Run: headless pygame with SDL's dummy video driver; simulated clock (each Clock.tick advances the game by its frame time, no real sleeping); random seed 0; keys injected as events and as key.get_pressed() state; no mouse input.
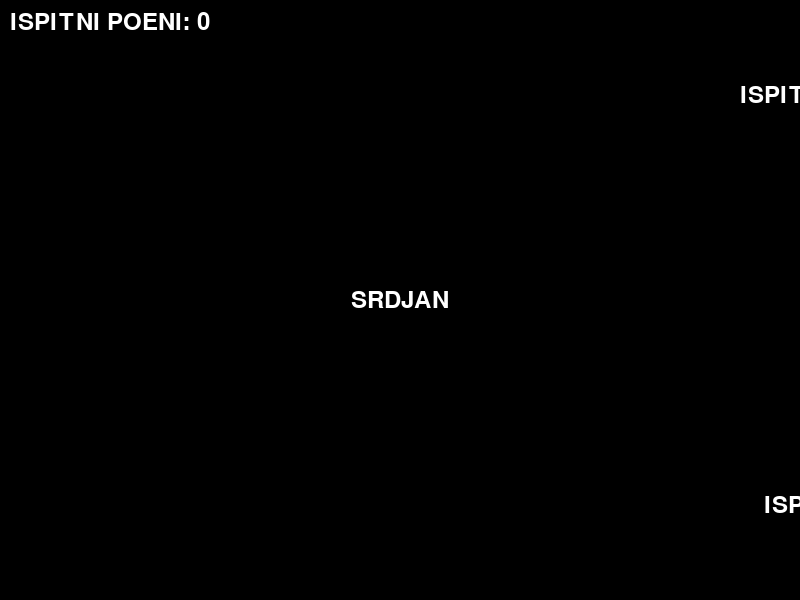
Frame 1 of 4 · flips 1–60 · no input
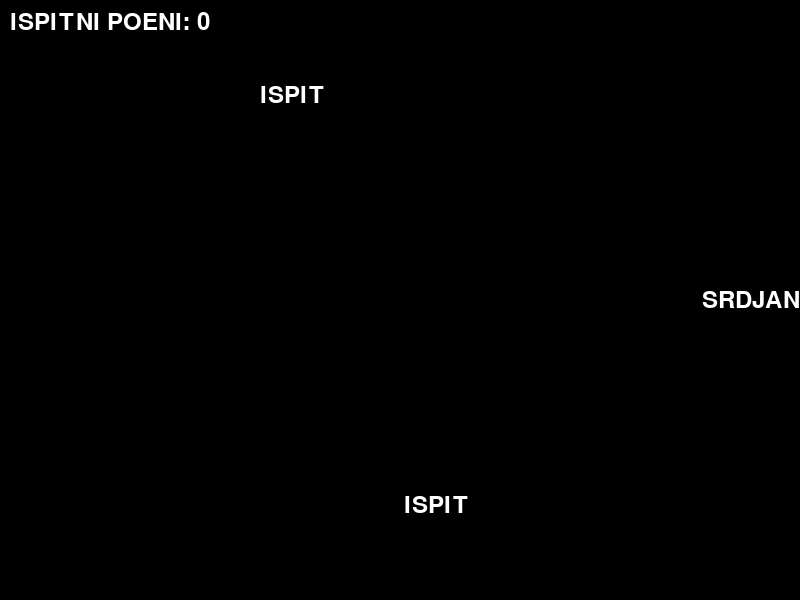
Frame 2 of 4 · flips 61–180 · tapped SPACE, RETURN · held RIGHT (→), D
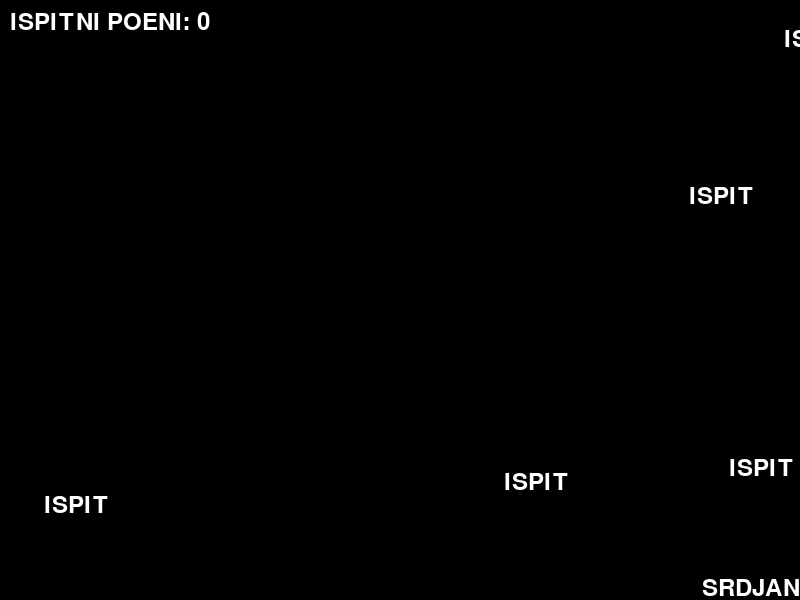
Frame 3 of 4 · flips 181–300 · held DOWN (↓), S
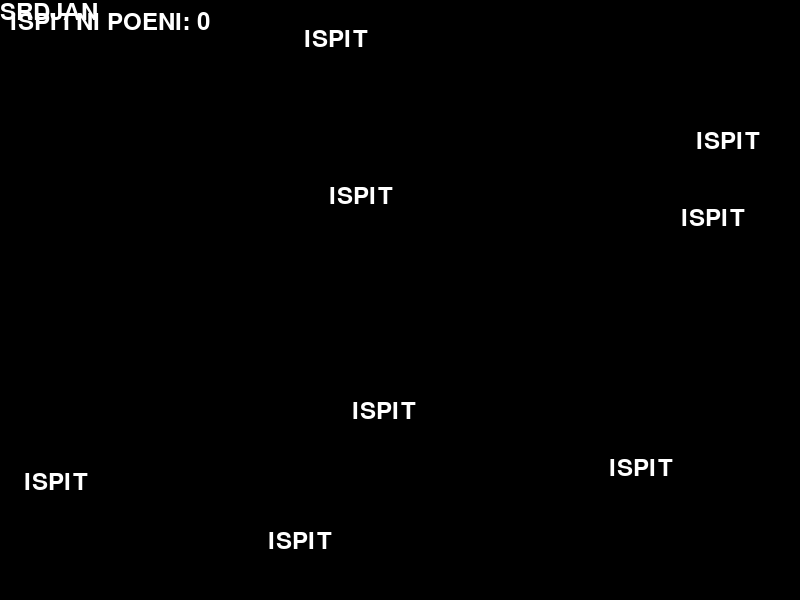
Frame 4 of 4 · flips 301–420 · held LEFT (←), A, UP (↑), W

The pygame program that drew these frames:

import pygame
import random
from pygame.locals import K_UP, K_DOWN, K_LEFT, K_RIGHT, K_ESCAPE, KEYDOWN, QUIT, K_s

SCREEN_WIDTH = 800
SCREEN_HEIGHT = 600

class Player(pygame.sprite.Sprite):
    def __init__(self):
        super().__init__()
        self.font = pygame.font.Font(None, 36)
        self.image = self.font.render("SRDJAN", True, (255, 255, 255))
        self.rect = self.image.get_rect(center=(SCREEN_WIDTH // 2, SCREEN_HEIGHT // 2))
        self.speed = 8

    def update(self, pressed_keys):
        if pressed_keys[K_UP]:
            self.rect.move_ip(0, -self.speed)
        if pressed_keys[K_DOWN]:
            self.rect.move_ip(0, self.speed)
        if pressed_keys[K_LEFT]:
            self.rect.move_ip(-self.speed, 0)
        if pressed_keys[K_RIGHT]:
            self.rect.move_ip(self.speed, 0)

        if self.rect.left < 0:
            self.rect.left = 0
        if self.rect.right > SCREEN_WIDTH:
            self.rect.right = SCREEN_WIDTH
        if self.rect.top < 0:
            self.rect.top = 0
        if self.rect.bottom > SCREEN_HEIGHT:
            self.rect.bottom = SCREEN_HEIGHT

    def shoot(self):
        return Bullet((self.rect.right, self.rect.centery))

class Bullet(pygame.sprite.Sprite):
    def __init__(self, position):
        super().__init__()
        self.image = pygame.Surface((10, 5))
        self.image.fill((255, 255, 255))
        self.rect = self.image.get_rect(center=position)
        self.speed = 10

    def update(self):
        self.rect.move_ip(self.speed, 0)
        if self.rect.left > SCREEN_WIDTH:
            self.kill()

class Enemy(pygame.sprite.Sprite):
    def __init__(self):
        super().__init__()
        self.font = pygame.font.Font(None, 36)
        self.image = self.font.render("ISPIT", True, (255, 255, 255))
        self.rect = self.image.get_rect(center=(SCREEN_WIDTH + 20, random.randint(0, SCREEN_HEIGHT)))
        self.speed = random.randint(1, 5)

    def update(self):
        self.rect.move_ip(-self.speed, 0)
        if self.rect.right < 0:
            self.kill()

pygame.init()

screen = pygame.display.set_mode([SCREEN_WIDTH, SCREEN_HEIGHT])

player = Player()
bullets = pygame.sprite.Group()
enemies = pygame.sprite.Group()
all_sprites = pygame.sprite.Group()
all_sprites.add(player)

running = True
game_over = False
victory = False
kill_count = 0

while running:
    if game_over:
        screen.fill((0, 0, 0))
        font = pygame.font.Font(None, 60)
        text = font.render("Kolega Ovo Nije Dovoljno Za Prolaz", True, (255, 255, 255))
        screen.blit(text, (50, SCREEN_HEIGHT // 2 - 50))
        pygame.display.flip()
        pygame.time.wait(3000)
        running = False
        continue

    if victory:
        screen.fill((0, 0, 0))
        font = pygame.font.Font(None, 75)
        text = font.render("Ovo Vam Je Jedva Za Sesticu", True, (255, 255, 255))
        screen.blit(text, (50, SCREEN_HEIGHT // 2 - 50))
        pygame.display.flip()
        pygame.time.wait(3000)
        running = False
        continue

    for event in pygame.event.get():
        if event.type == KEYDOWN:
            if event.key == K_ESCAPE:
                running = False
            if event.key == K_s:
                bullet = player.shoot()
                all_sprites.add(bullet)
                bullets.add(bullet)
        elif event.type == QUIT:
            running = False

    pressed_keys = pygame.key.get_pressed()
    player.update(pressed_keys)
    bullets.update()
    enemies.update()

    for bullet in bullets:
        hit_enemies = pygame.sprite.spritecollide(bullet, enemies, True)
        if hit_enemies:
            bullet.kill()
            kill_count += 1
            if kill_count >= 20:
                victory = True

    if pygame.sprite.spritecollideany(player, enemies):
        game_over = True

    if random.randint(1, 50) == 1:
        enemy = Enemy()
        all_sprites.add(enemy)
        enemies.add(enemy)

    screen.fill((0, 0, 0))
    all_sprites.draw(screen)

    font = pygame.font.Font(None, 36)
    kill_text = font.render(f"ISPITNI POENI: {kill_count}", True, (255, 255, 255))
    screen.blit(kill_text, (10, 10))

    pygame.display.update()
    pygame.time.wait(20)

pygame.time.wait(1000)
pygame.quit()
